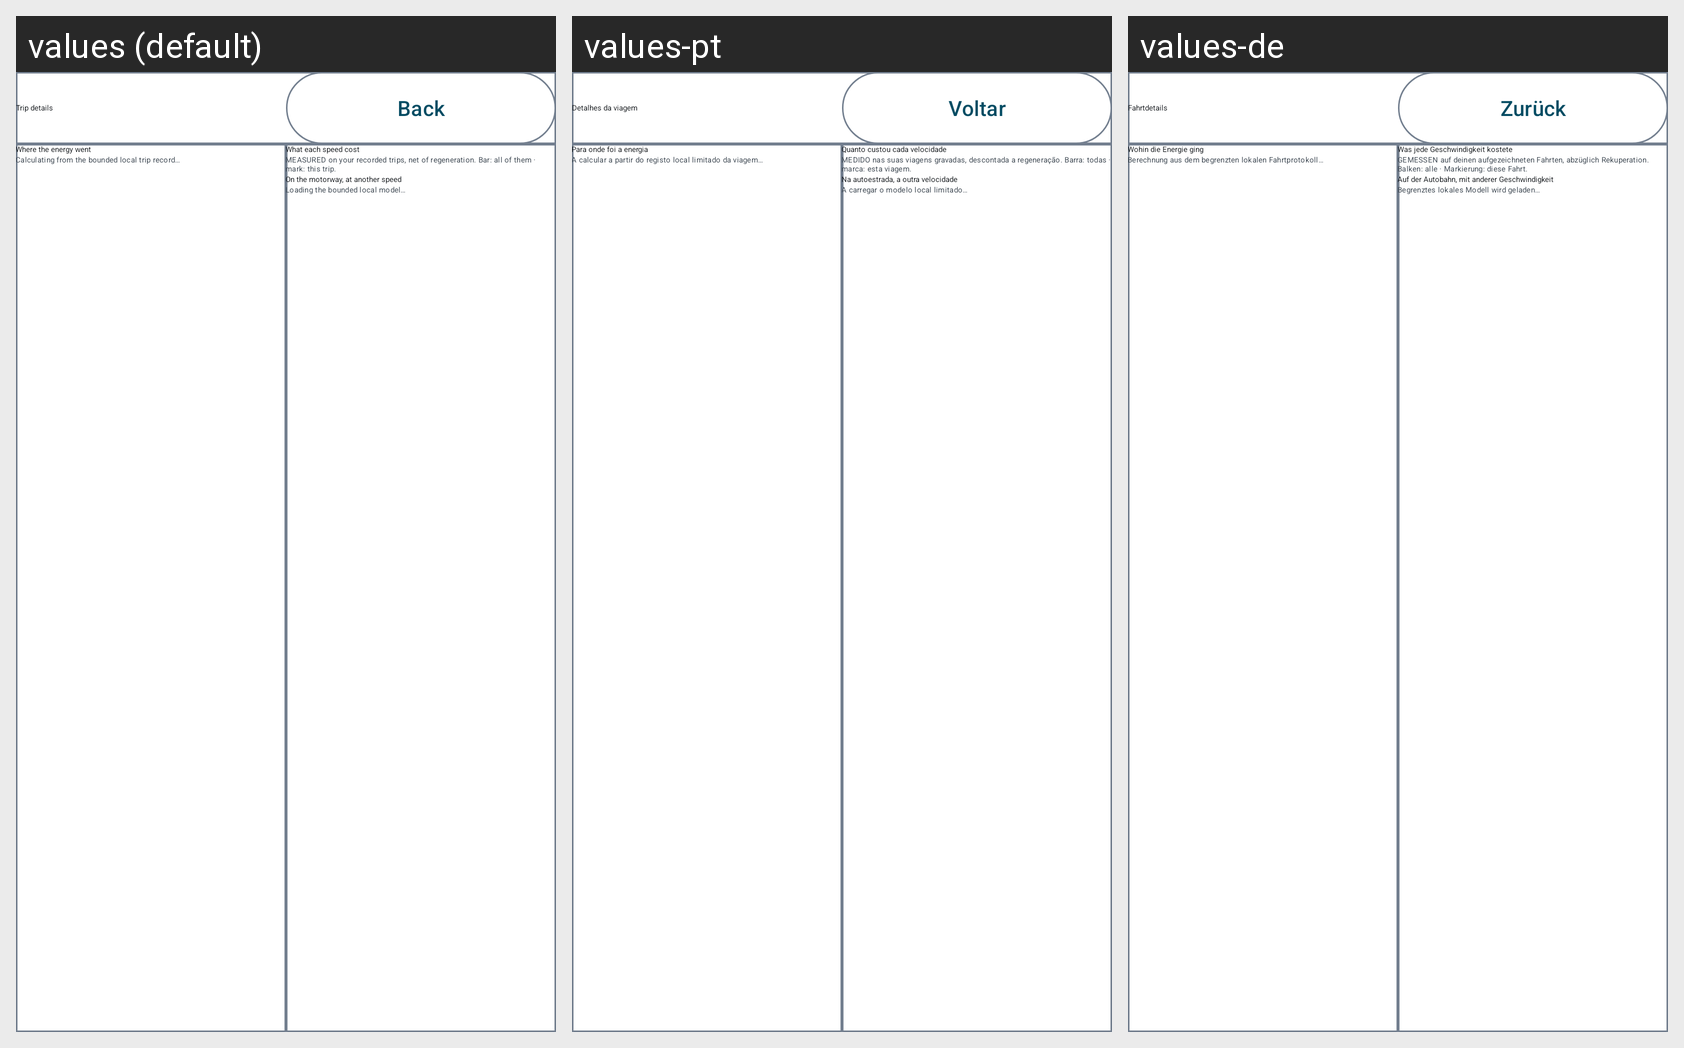

For this localized Android screen grid, give each drawn string resource with its value in every locale shown.
Android screen res/layout/activity_trip_details.xml rendered under 3 locales, left to right: values (default), values-pt, values-de. Device: Nexus 5 (rendered at 1080×1920; each locale shown at half size, 540×960, under a caption strip naming it); theme Theme.EVChargePilot.
Other locales in the repository, not shown: values-es, values-fr, values-it.
Strings drawn on this screen, with the default value and each locale's value (text and hints the layout hard-codes, and strings that could not be matched under every locale, appear in the picture but are not listed):

trip_details_title
  values: Trip details
  values-pt: Detalhes da viagem
  values-de: Fahrtdetails

action_back
  values: Back
  values-pt: Voltar
  values-de: Zurück

trip_details_energy
  values: Where the energy went
  values-pt: Para onde foi a energia
  values-de: Wohin die Energie ging

energy_breakdown_loading
  values: Calculating from the bounded local trip record…
  values-pt: A calcular a partir do registo local limitado da viagem…
  values-de: Berechnung aus dem begrenzten lokalen Fahrtprotokoll…

trip_details_speed
  values: What each speed cost
  values-pt: Quanto custou cada velocidade
  values-de: Was jede Geschwindigkeit kostete

trip_details_speed_legend
  values: MEASURED on your recorded trips, net of regeneration. Bar: all of them · mark: this trip.
  values-pt: MEDIDO nas suas viagens gravadas, descontada a regeneração. Barra: todas · marca: esta viagem.
  values-de: GEMESSEN auf deinen aufgezeichneten Fahrten, abzüglich Rekuperation. Balken: alle · Markierung: diese Fahrt.

trip_details_what_if
  values: On the motorway, at another speed
  values-pt: Na autoestrada, a outra velocidade
  values-de: Auf der Autobahn, mit anderer Geschwindigkeit

speed_what_if_loading
  values: Loading the bounded local model…
  values-pt: A carregar o modelo local limitado…
  values-de: Begrenztes lokales Modell wird geladen…
